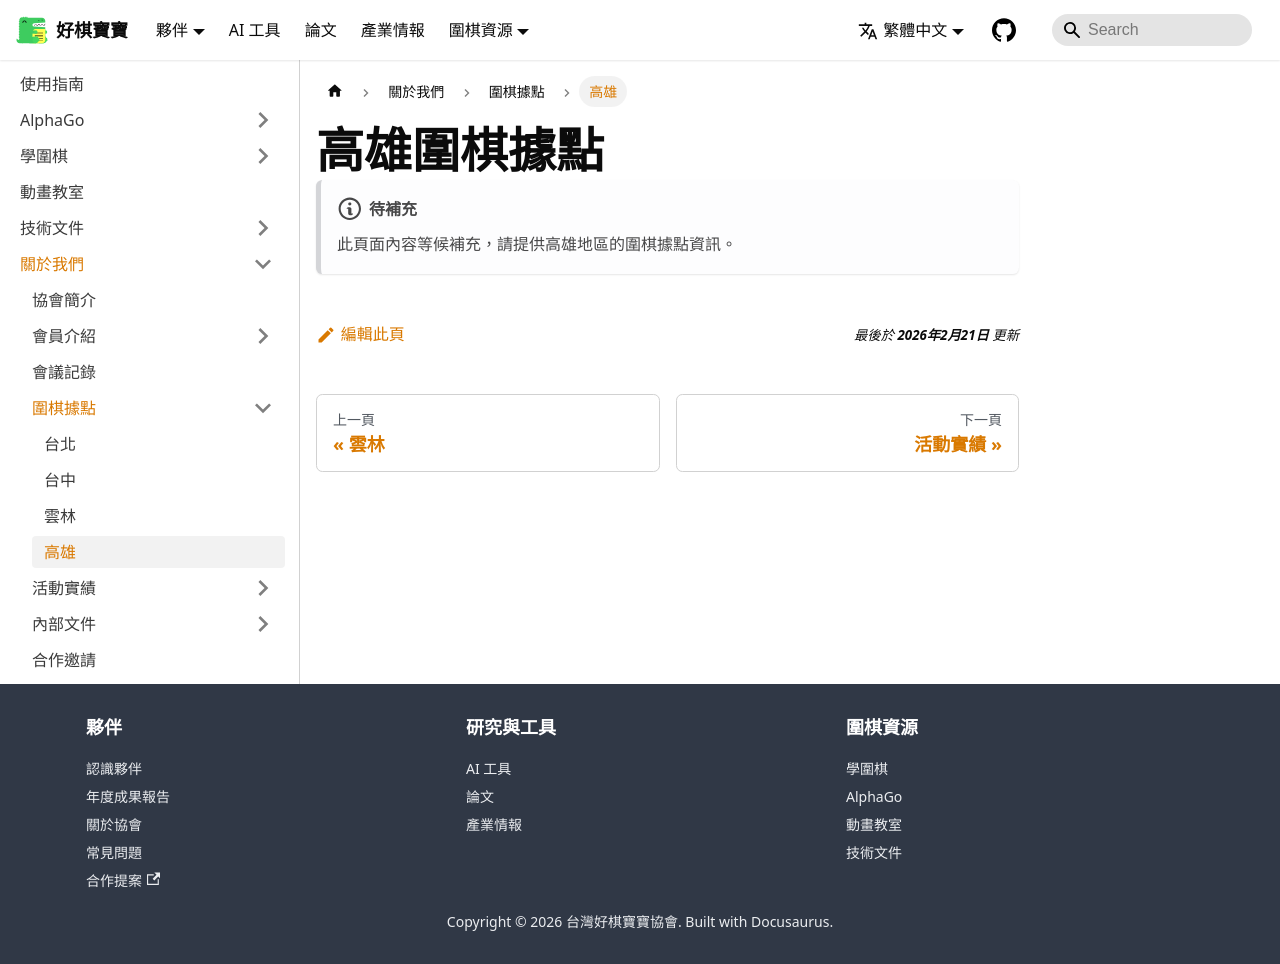

repository: weiqi-kids/www.weiqi.kids · page: docs/about/locations/kaohsiung/index.html · generator: docusaurus

---
sidebar_position: 4
title: 高雄
---

# 高雄圍棋據點

:::note[待補充]
此頁面內容等候補充，請提供高雄地區的圍棋據點資訊。
:::
